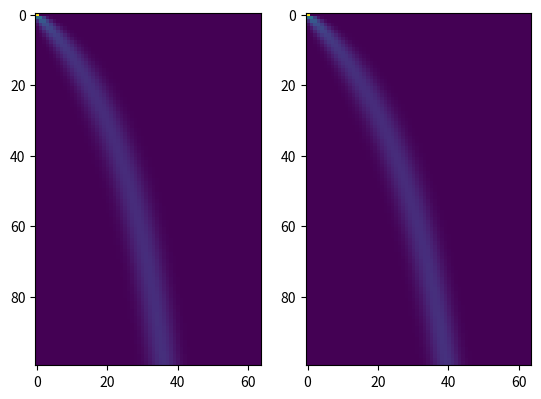

The matplotlib source for this figure:
# -*- coding: utf-8 -*-
from scipy.integrate import odeint
import numpy as np
import matplotlib.pyplot as plt
from scipy.spatial.distance import squareform

n_samples = 64

nc2 = np.array([n * (n - 1) / 2 for n in range(2, n_samples + 1)])[::-1]
n = np.array([n for n in range(1, n_samples + 1)])[::-1].copy()
Q = np.zeros((n_samples, n_samples))

ii = list(range(nc2.shape[0]))
ij = [u + 1 for u in ii]

Q[ii, ij] = nc2
Q[range(Q.shape[0]), range(Q.shape[0])] = -Q.sum(-1)

fractions = [1e-4, 1e-3, 1e-2, 1e-1]

N0 = 100
Nm = 0.1 * N0

def dy(y, t):
    return (Q * ((N0 + Nm * t) ** -1)).dot(y.reshape(n_samples, n_samples)).flatten()

def dy0(y, t):
    return (Q * (N0 ** -1)).dot(y.reshape(n_samples, n_samples)).flatten()


# values of time 
t = np.linspace(0,5,100) 

y0 = np.eye(n_samples)

# solving ODE 
y = odeint(dy, y0.flatten(), t)
y1 = odeint(dy0, y0.flatten(), t)

fig, axes = plt.subplots(ncols = 2)
axes[0].imshow(y[:,:n_samples].reshape(len(t), n_samples))
axes[1].imshow(y1[:,:n_samples].reshape(len(t), n_samples))

plt.show()